Image classification data set "processed_dataset" (RuhinaazYerur/CSE-2022-26-Batch-B3 on GitHub). Class labels (2): fully cooked, semi cooked.

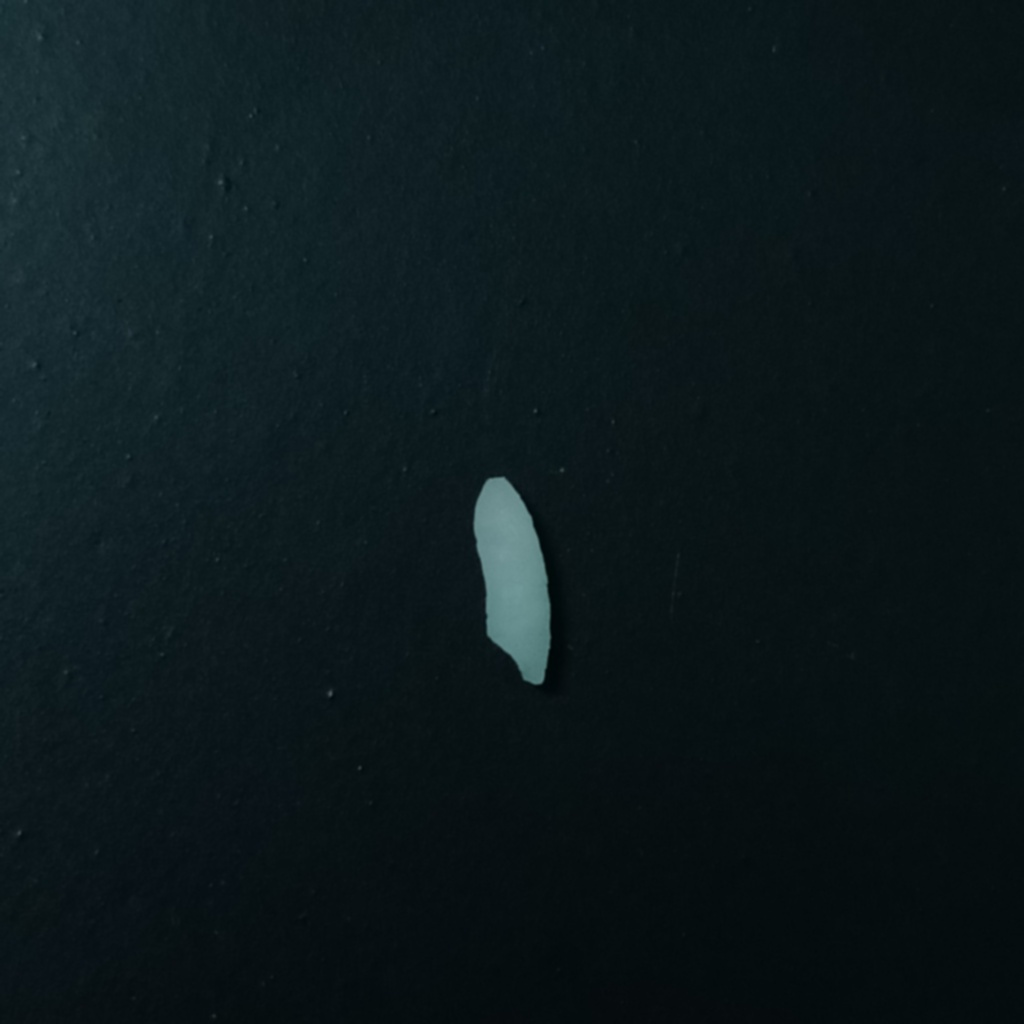
Label: semi cooked

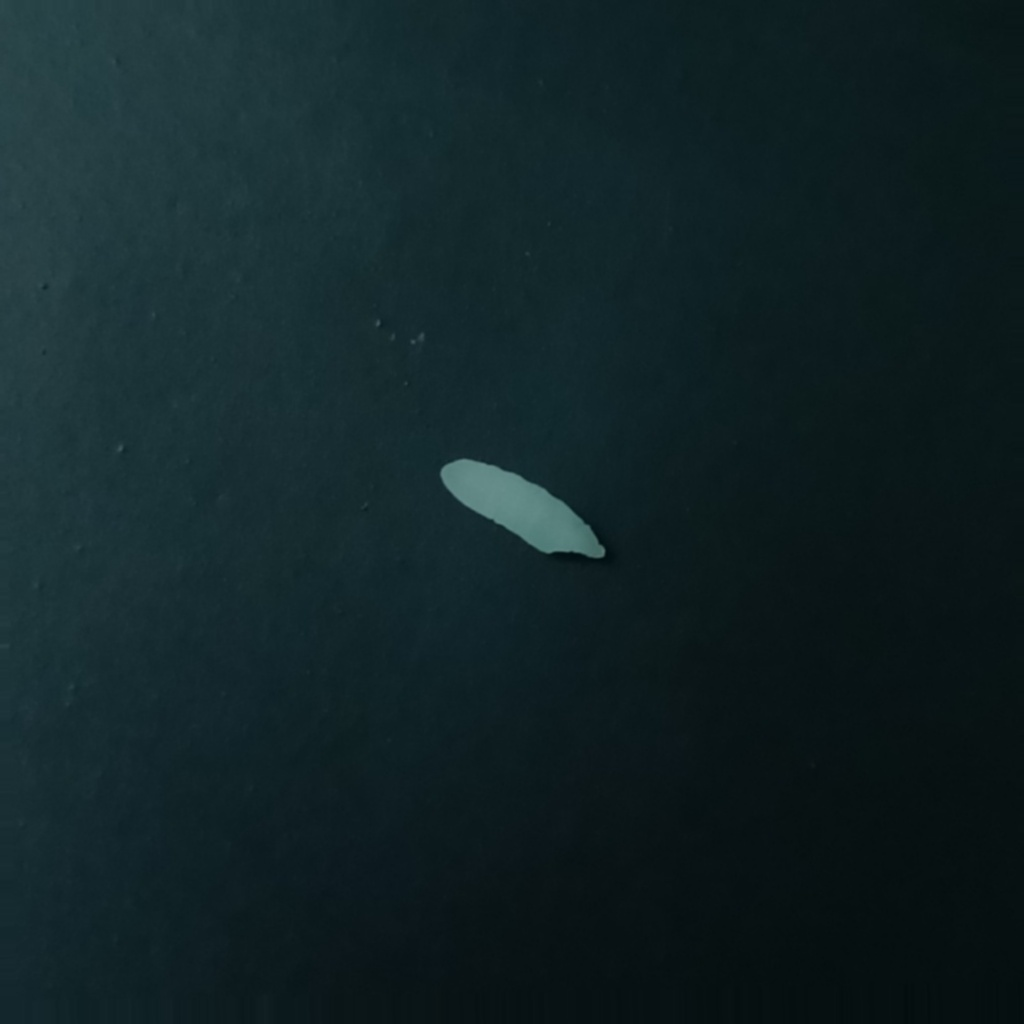
Label: semi cooked

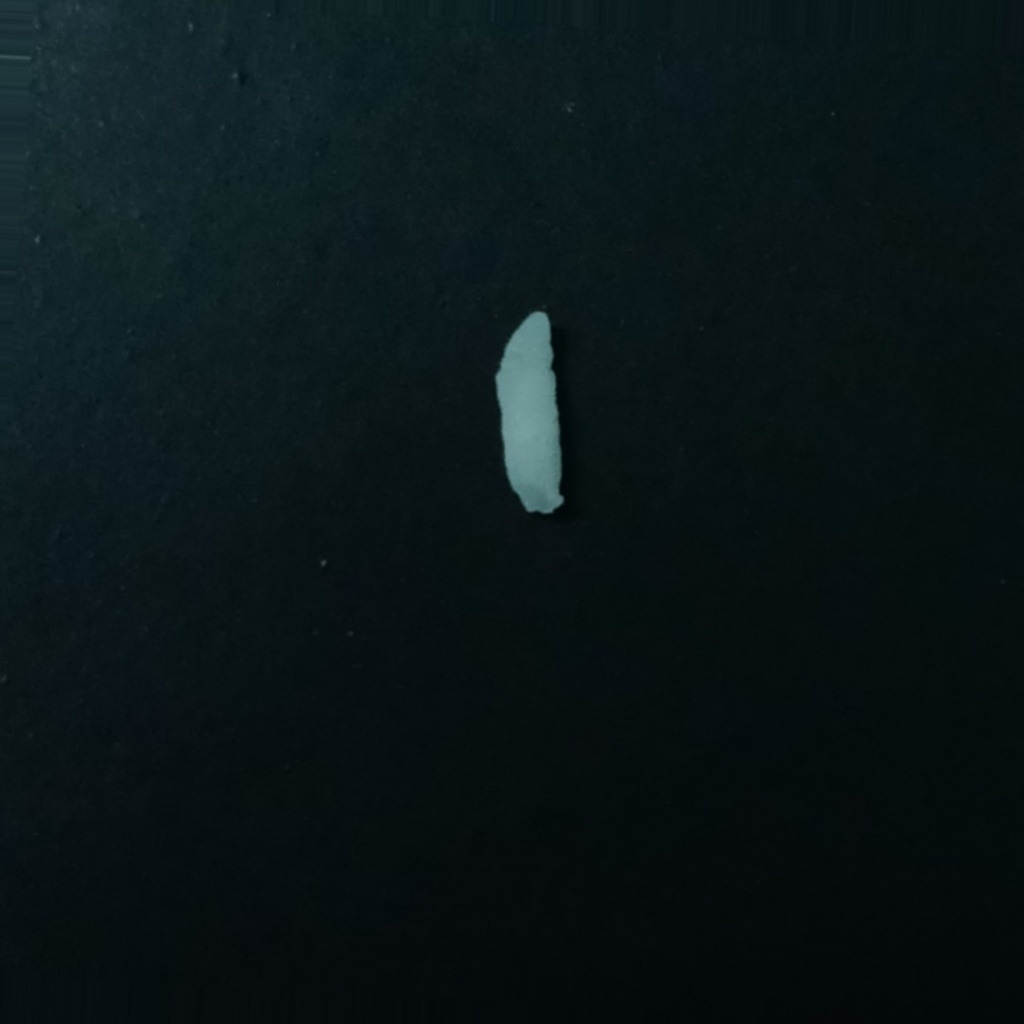
Label: semi cooked

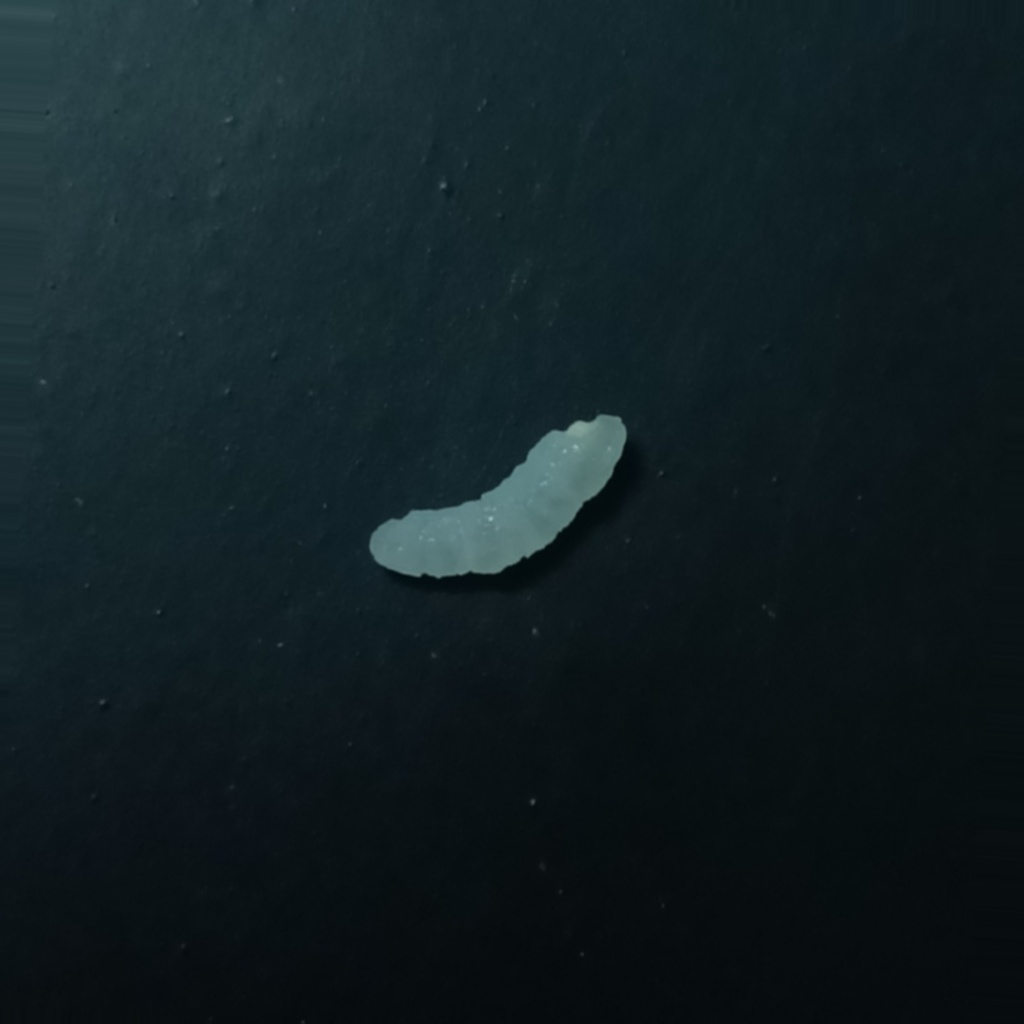
Label: fully cooked

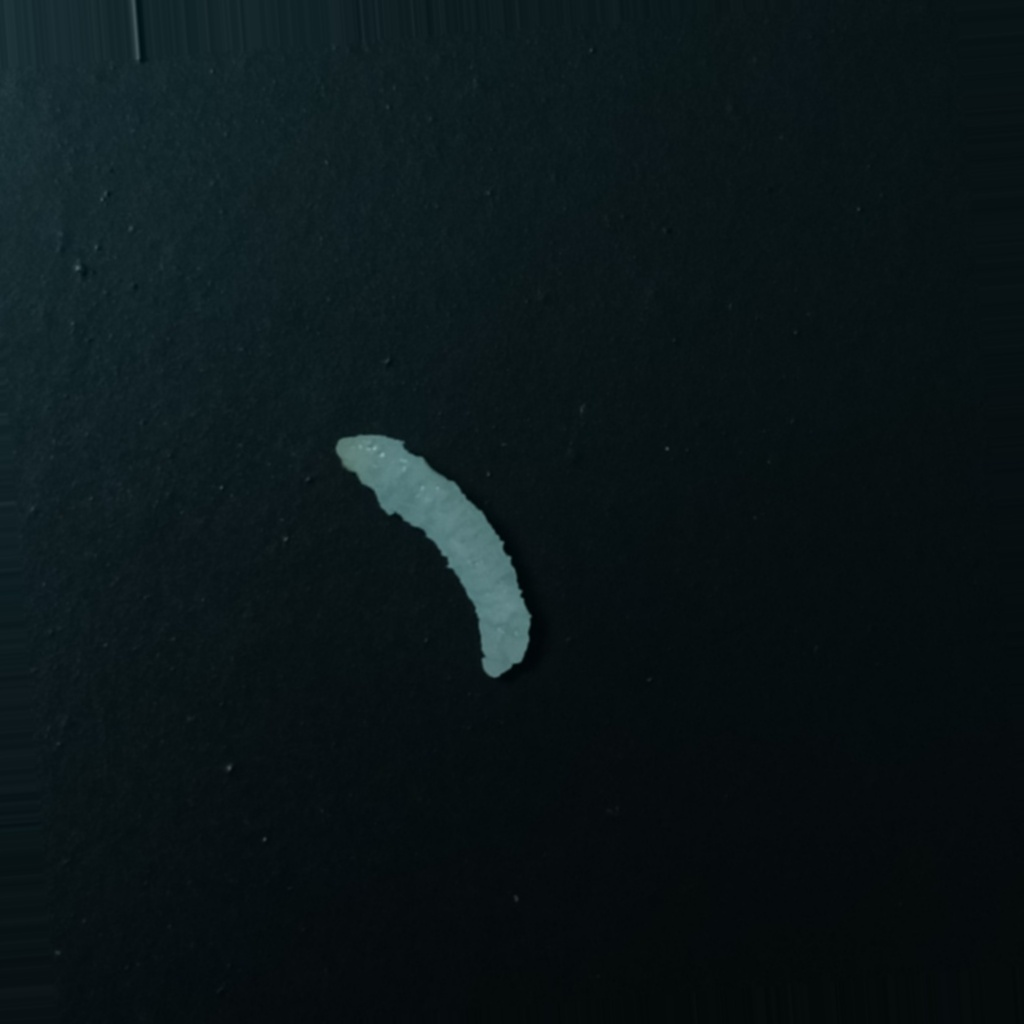
Label: fully cooked

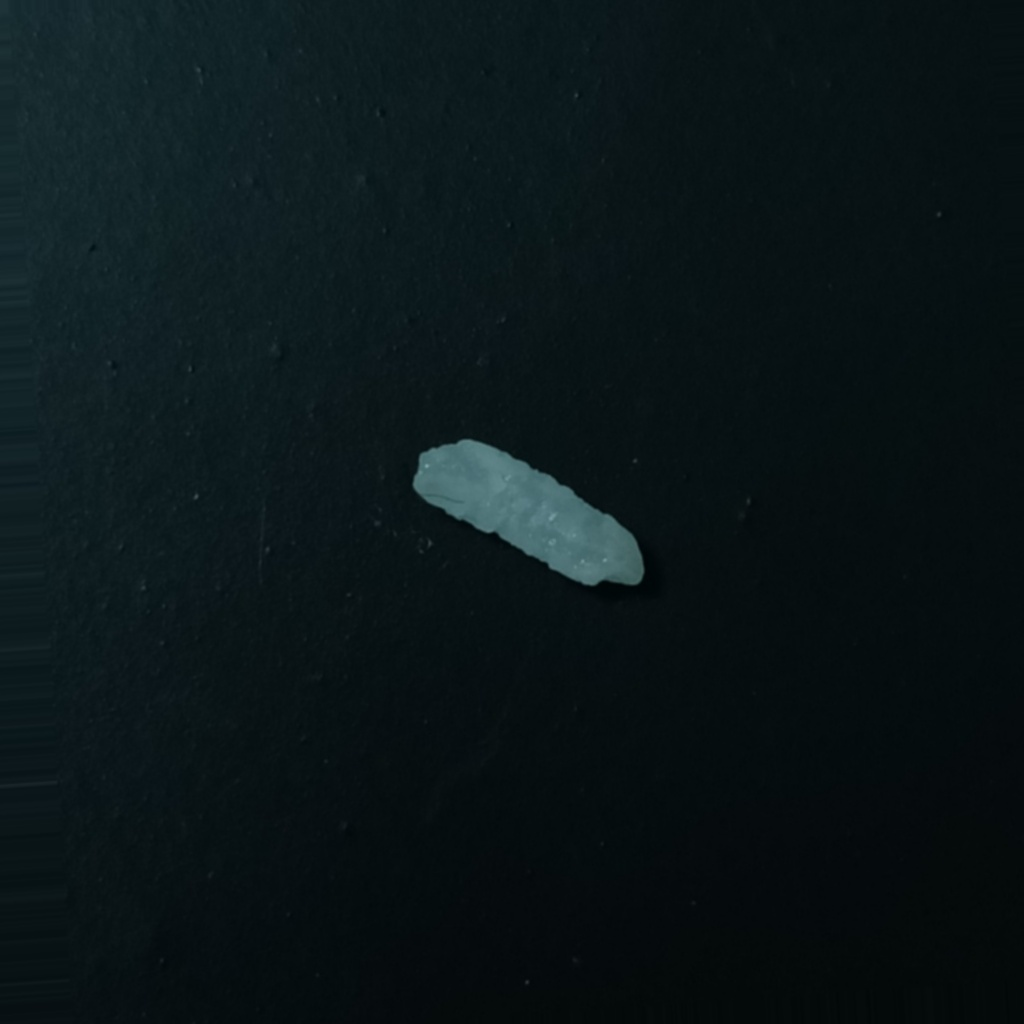
Label: fully cooked
